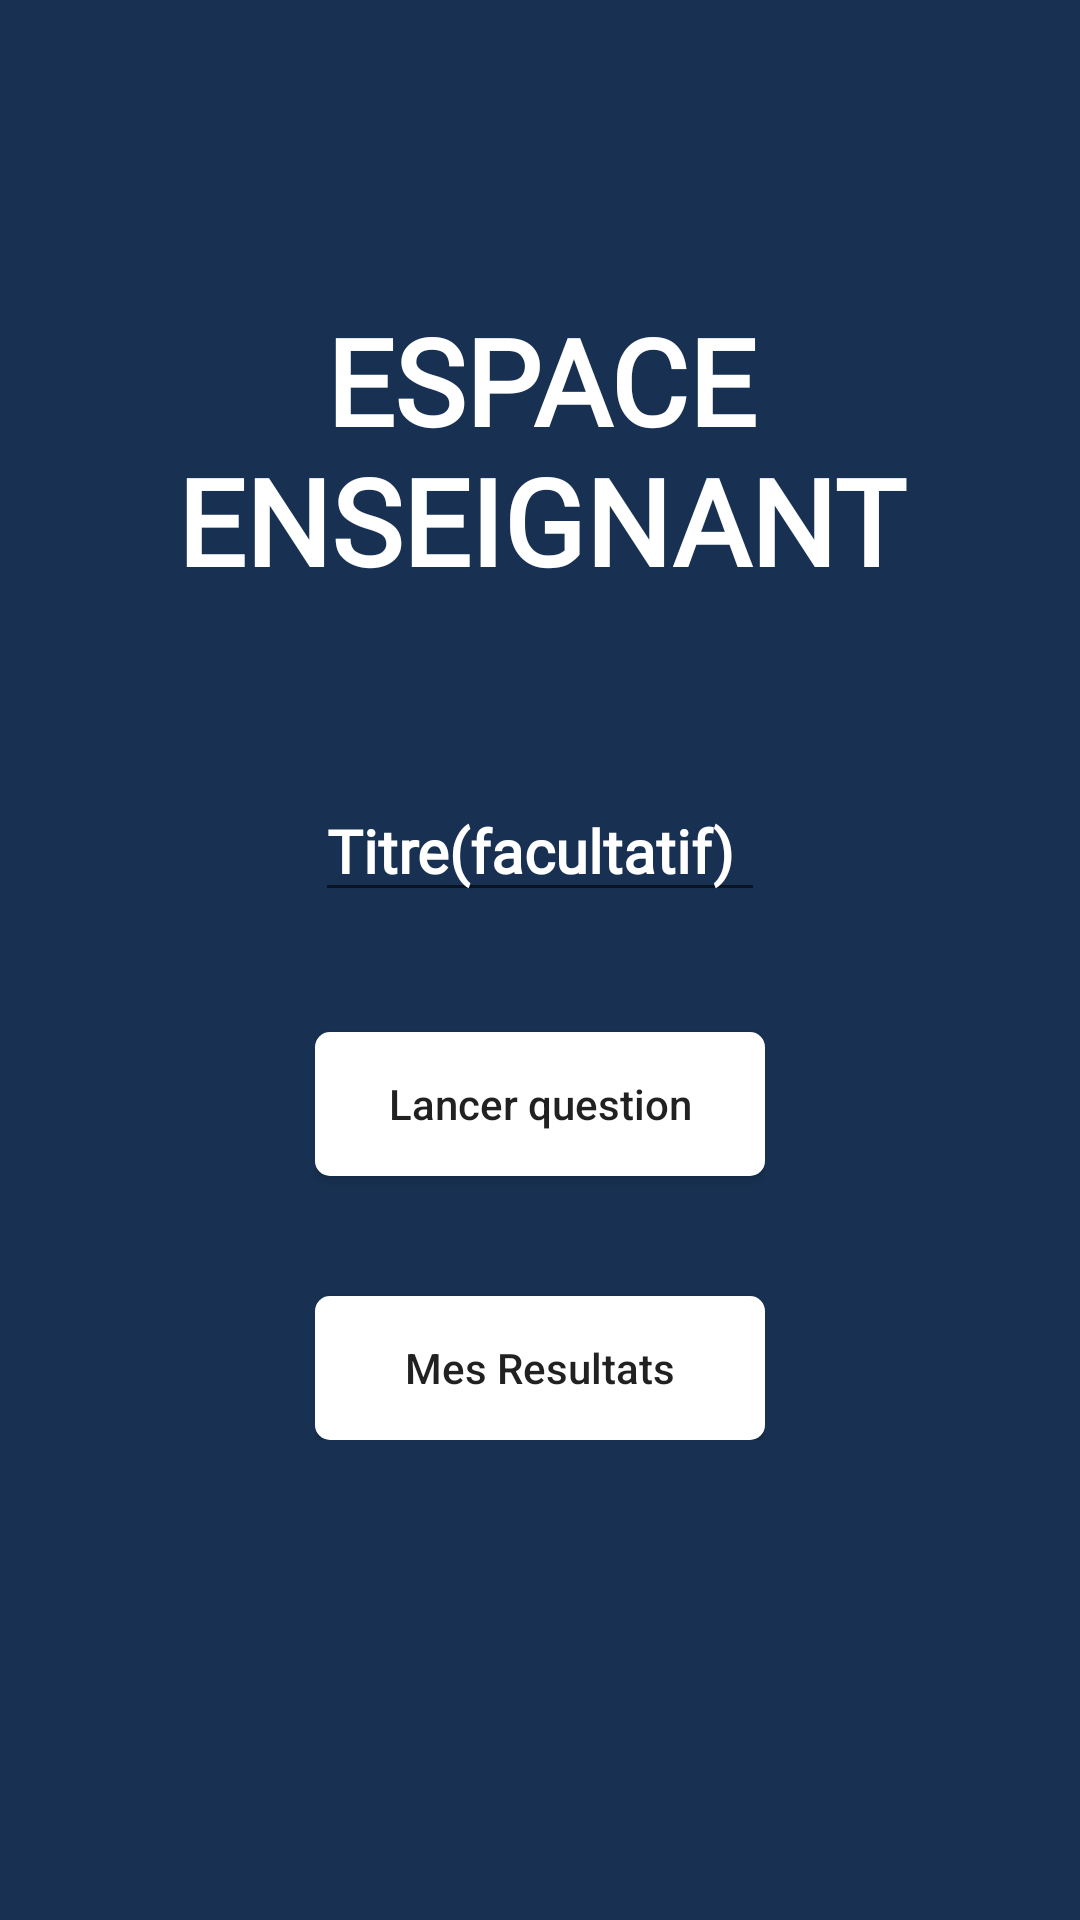

The Android layout XML behind this screen, and the referenced resources:
<!-- AndroidManifest.xml: application theme Theme.Zapette -->
<!-- res/layout/activity_teacher_board.xml -->
<?xml version="1.0" encoding="utf-8"?>
<androidx.constraintlayout.widget.ConstraintLayout
    xmlns:android="http://schemas.android.com/apk/res/android"
    xmlns:app="http://schemas.android.com/apk/res-auto"
    android:layout_width="match_parent"
    android:layout_height="match_parent"
    android:background="@color/darkblue2">

    <ImageView
        android:id="@+id/button_backEspaceEnseignant"
        android:layout_width="35dp"
        android:layout_height="35dp"
        android:layout_marginStart="20dp"
        android:layout_marginTop="20dp"
        android:src="@drawable/ic_back"
        app:layout_constraintStart_toStartOf="parent"
        app:layout_constraintTop_toTopOf="parent"/>

    <TextView
        android:id="@+id/Teacher"
        style="@style/TitleTextStyle"
        android:layout_width="374dp"
        android:layout_height="wrap_content"
        android:layout_marginTop="@dimen/default_margin"
        android:text="@string/title_teacher_page"
        android:textAlignment="center"
        app:layout_constraintEnd_toEndOf="parent"
        app:layout_constraintStart_toStartOf="parent"
        app:layout_constraintTop_toTopOf="parent"
        />

    <LinearLayout
        android:id="@+id/linearLayout21"
        android:layout_width="wrap_content"
        android:layout_height="wrap_content"
        android:layout_marginVertical="3dp"
        android:orientation="vertical"
        app:layout_constraintBottom_toBottomOf="parent"
        app:layout_constraintEnd_toEndOf="parent"
        app:layout_constraintStart_toStartOf="parent"
        app:layout_constraintTop_toTopOf="@+id/Teacher">

        <EditText
            android:id="@+id/saisirTitre"
            android:layout_width="150dp"
            android:layout_height="wrap_content"
            android:layout_marginBottom="40dp"
            style="@style/TextStyle"
            android:hint="Titre(facultatif)"
            android:inputType="text"
            android:textColorHint="@color/white"
            android:textStyle="bold"
            app:layout_constraintBottom_toTopOf="@+id/buttonRunQuiz"
            app:layout_constraintEnd_toEndOf="parent"
            app:layout_constraintStart_toStartOf="parent" />

        <Button
            android:id="@+id/buttonRunQuiz"
            android:layout_width="150dp"
            android:layout_height="wrap_content"
            android:background="@drawable/background_button"
            android:text="@string/button_begin_quiz"
            android:textAllCaps="false"
            app:layout_constraintBottom_toBottomOf="parent"
            app:layout_constraintEnd_toEndOf="@+id/Teacher"
            app:layout_constraintStart_toStartOf="@+id/Teacher"
            app:layout_constraintTop_toTopOf="parent" />

        <Button
            android:id="@+id/mesResultats"
            android:layout_width="150dp"
            android:layout_height="wrap_content"
            android:layout_marginTop="40dp"
            android:background="@drawable/background_button"
            android:text="Mes Resultats"
            android:textAllCaps="false"
            app:layout_constraintEnd_toEndOf="parent"
            app:layout_constraintStart_toStartOf="parent"
            app:layout_constraintTop_toBottomOf="@+id/buttonRunQuiz" />
    </LinearLayout>

</androidx.constraintlayout.widget.ConstraintLayout>
<!-- resources referenced by this layout -->
<resources>
  <color name="darkblue2">#183152</color>
  <color name="white">#FFFFFFFF</color>
  <dimen name="default_margin">100dp</dimen>
  <!-- drawable background_button (drawable) -->
  <?xml version="1.0" encoding="utf-8"?>
  <layer-list xmlns:android="http://schemas.android.com/apk/res/android">
  
      <item >
          <shape android:shape="rectangle">
              <solid android:color="@color/white"/>
                  <corners android:radius="5dp"/>
              </shape>
      </item>
  </layer-list>
  <string name="button_begin_quiz">Lancer question</string>
  <string name="title_teacher_page">ESPACE ENSEIGNANT</string>
  <style name="TextStyle">
          <item name="android:textColor">@color/white</item>
          <item name="android:textSize">20sp</item>
          <item name="android:fontFamily">@font/kanit</item>
      </style>
  <style name="TitleTextStyle">
          <item name="android:textColor">@color/white</item>
          <item name="android:textSize">40sp</item>
          <item name="android:textStyle">bold</item>
          <item name="android:fontFamily">@font/kanit</item>
      </style>
  <style name="Theme.Zapette" parent="Theme.AppCompat.Light.NoActionBar">
          
          <item name="colorPrimary">@color/purple_500</item>
          <item name="colorPrimaryVariant">@color/purple_700</item>
          <item name="colorOnPrimary">@color/white</item>
          
          <item name="colorSecondary">@color/teal_200</item>
          <item name="colorSecondaryVariant">@color/teal_700</item>
          <item name="colorOnSecondary">@color/black</item>
          
          <item name="android:navigationBarColor">@color/darkblue2</item>
          
          <item name="android:statusBarColor" tools:targetApi="l">@color/darkblue2</item>
          
      </style>
  <color name="purple_500">#FF6200EE</color>
  <color name="purple_700">#FF3700B3</color>
  <color name="teal_200">#FF03DAC5</color>
  <color name="teal_700">#FF018786</color>
  <color name="black">#FF000000</color>
</resources>
